Run: headless pygame with SDL's dummy video driver; simulated clock (each Clock.tick advances the game by its frame time, no real sleeping); random seed 0; keys injected as events and as key.get_pressed() state; mouse plan: one left click at the window centre at the start of phase 2, then a move to the lower-right quarter at the start of phase 3.
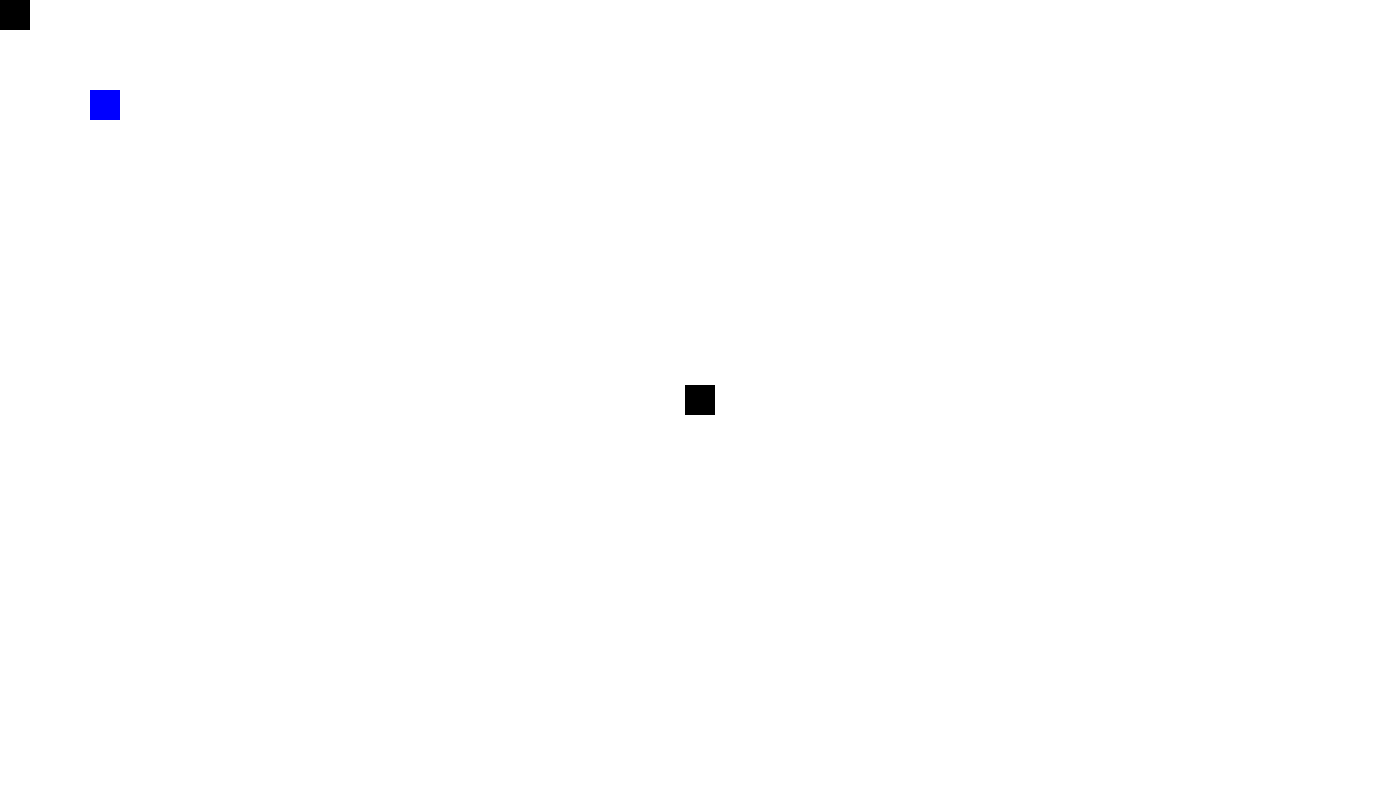
Frame 1 of 4 · flips 1–60 · no input
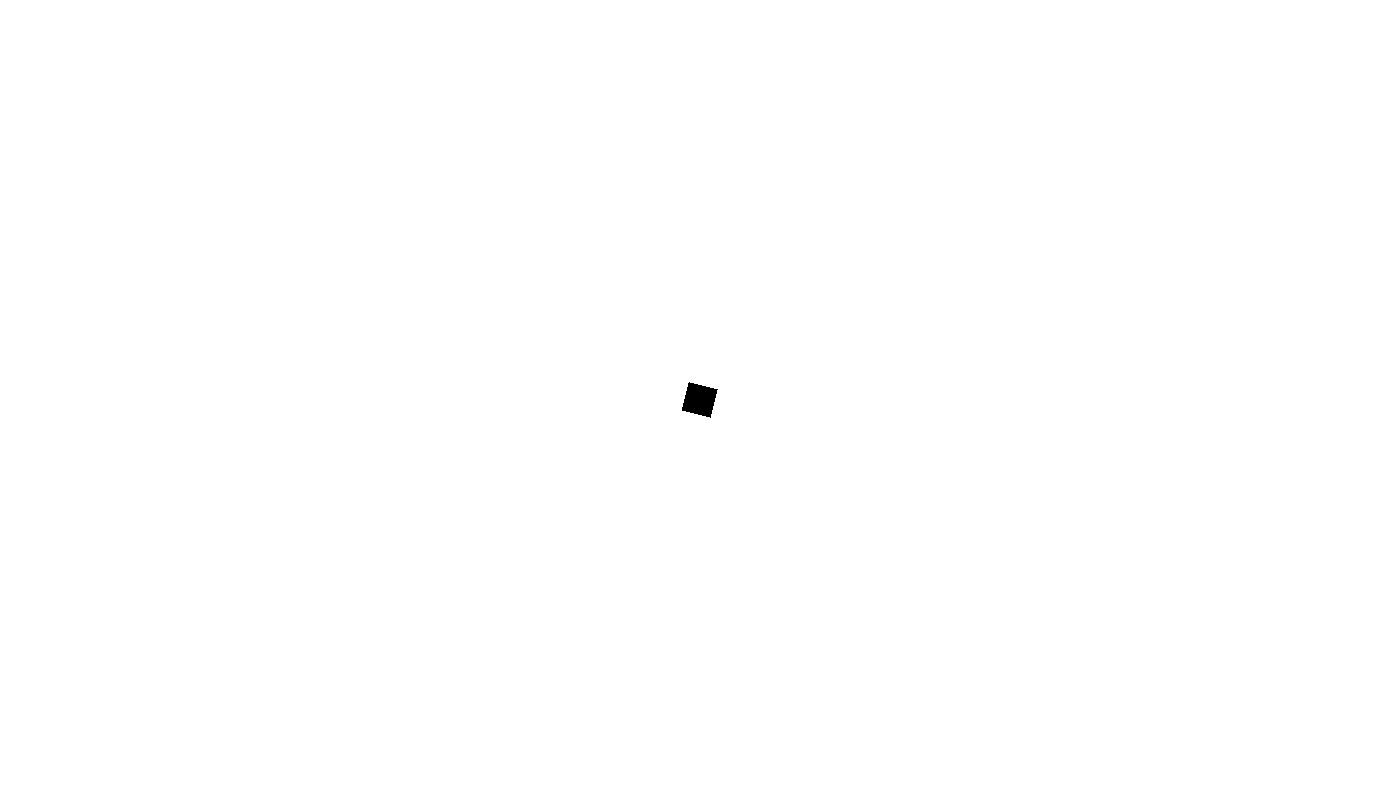
Frame 2 of 4 · flips 61–180 · clicked the window centre · tapped SPACE, RETURN · held RIGHT (→), D
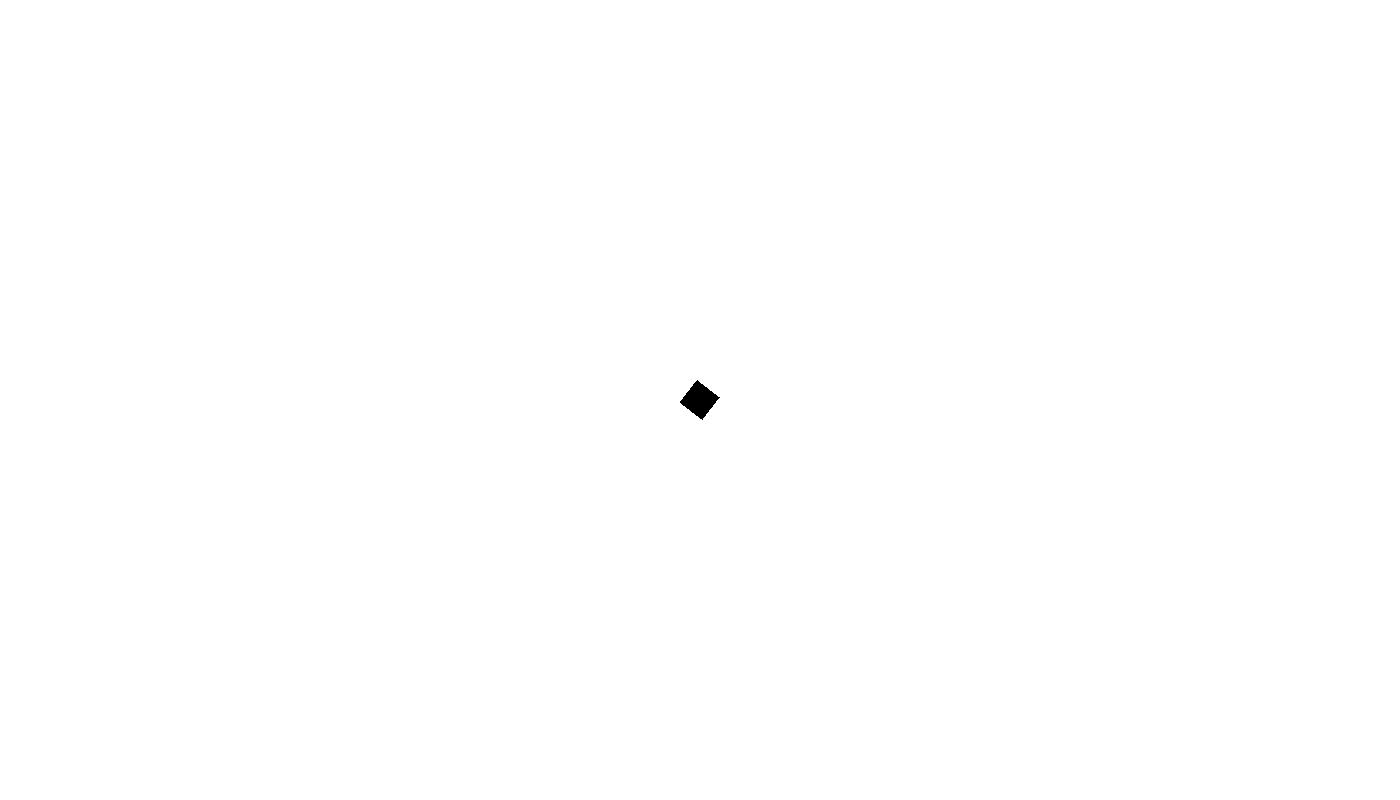
Frame 3 of 4 · flips 181–300 · moved the mouse to the lower-right quarter · held DOWN (↓), S
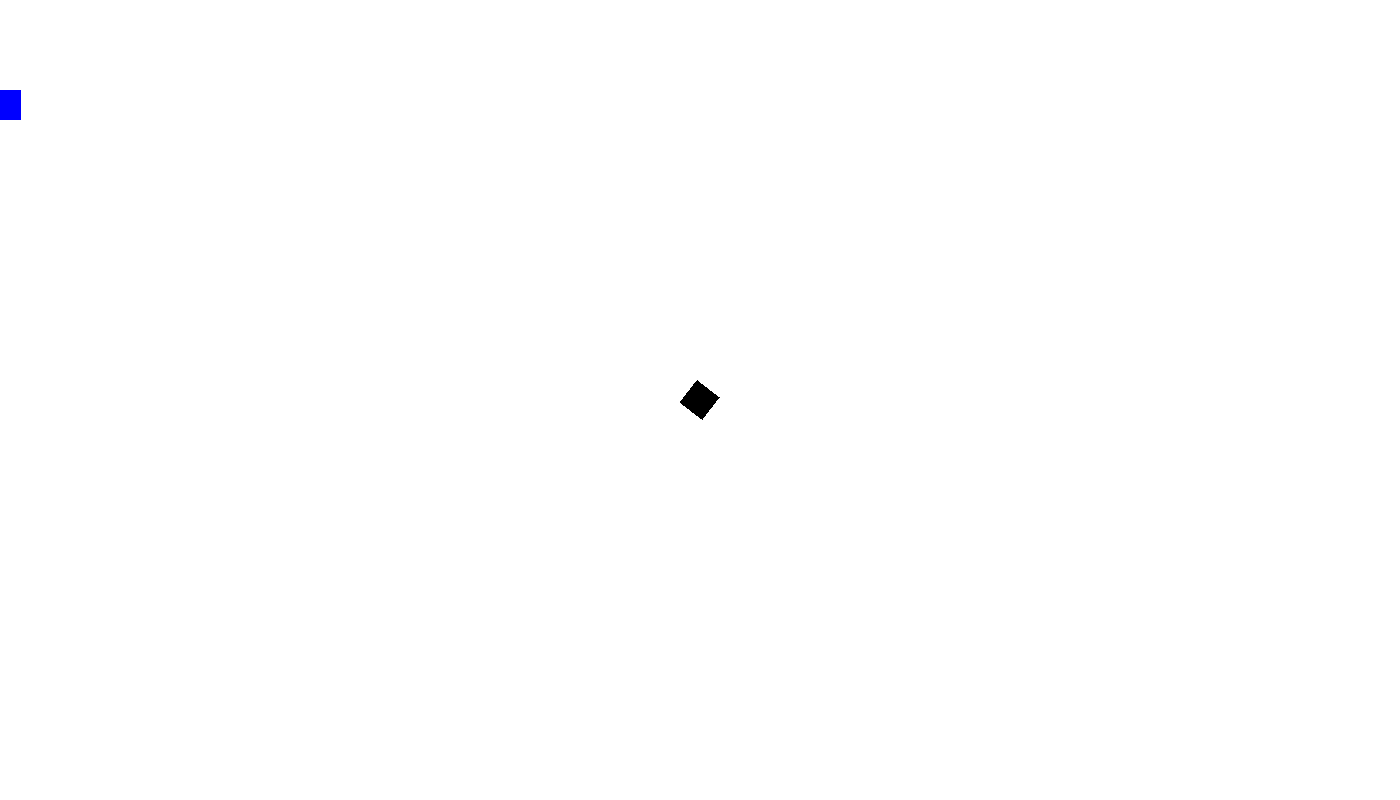
Frame 4 of 4 · flips 301–420 · held LEFT (←), A, UP (↑), W

The pygame program that drew these frames:

import sys
import pygame
import random
import math

screen_x = 1400
screen_y = 800
screen = pygame.display.set_mode((screen_x, screen_y))

pygame.mouse.set_visible(0)

width = 0

X = 0
Y = 0

Current_x = [X]
Current_y = [Y]

Pen_x = 0
Pen_y = 0

Yspeed = 0
Xspeed = 0
Spinspeed = 0

Wpressed = 0
Spressed = 0
Apressed = 0
Dpressed = 0

red = 0
green = 0
blue = 0

PenDown = 0

circle_radius = 20
circle_angle = 0
exit = 0
while exit == 0:
     for event in pygame.event.get():
             if event.type == pygame.QUIT:  # makes the program mortal
                 exit = 1
                 sys.exit()

             if event.type == pygame.KEYDOWN:
                 if event.key == pygame.K_s:
                     Yspeed = -5
                     Spinspeed = 1
                     Spressed = 1
                 if event.key == pygame.K_w:
                     Yspeed = 5
                     Spinspeed = -1
                     Wpressed = 1
                 if event.key == pygame.K_d:
                     Xspeed = -5
                     Spinspeed = 1
                     Dpressed = 1
                 if event.key == pygame.K_a:
                     Xspeed = 5
                     Spinspeed = -1
                     Apressed = 1
                 if event.key == pygame.K_SPACE:
                     PenDown = 1

             elif event.type == pygame.KEYUP:
                 if event.key == pygame.K_s:
                     Spressed = 0
                 if event.key == pygame.K_w:
                     Wpressed = 0
                 if event.key == pygame.K_d:
                     Dpressed = 0
                 if event.key == pygame.K_a:
                     Apressed = 0
                 if event.key == pygame.K_SPACE:
                     PenDown = 0

     A_x = circle_radius*math.cos(circle_angle + 0.25*math.pi) + screen_x/2
     A_y = circle_radius*math.sin(circle_angle + 0.25*math.pi) + screen_y/2
     B_x = circle_radius*math.cos(circle_angle + 0.75*math.pi) + screen_x/2
     B_y = circle_radius*math.sin(circle_angle + 0.75*math.pi) + screen_y/2
     C_x = circle_radius*math.cos(circle_angle + 1.75*math.pi) + screen_x/2
     C_y = circle_radius*math.sin(circle_angle + 1.75*math.pi) + screen_y/2
     D_x = circle_radius*math.cos(circle_angle + 1.25*math.pi) + screen_x/2
     D_y = circle_radius*math.sin(circle_angle + 1.25*math.pi) + screen_y/2

     midpoint_x = ((A_x + B_x + C_x + D_x)/4)
     midpoint_y = ((A_y + B_y + C_y + D_y)/4)

     mouse1 = pygame.mouse.get_pressed()[0]
     mouse2 = pygame.mouse.get_pressed()[2]
     mouse3 = pygame.mouse.get_pressed()[1]

     pygame.time.wait(10)

     Current_x.append(X*-1 + midpoint_x - 4)
     Current_y.append(Y + midpoint_y*-1 + 2)

     Y = Y + Yspeed
     X = X + Xspeed
     circle_angle = circle_angle + Spinspeed*0.2
     if Apressed == 0 and Dpressed == 0:
         Xspeed = Xspeed*0.95
     if Wpressed == 0 and Spressed == 0:
         Yspeed = Yspeed*0.95
     if Apressed == 0 and Dpressed == 0 and Wpressed == 0 and Spressed == 0:
         Spinspeed = Spinspeed*0.95



     pygame.draw.rect(screen, (0, 0, 0), (X, Y, 30, 30)) # black
     if midpoint_x >= (X + 0) and midpoint_x <= (X + 30) and midpoint_y >= (Y + 0) and midpoint_y <= (Y + 30):
         red = 0
         green = 0
         blue = 0
         width = 0

     pygame.draw.rect(screen, (0, 0, 255), (X + 90, Y + 90, 30, 30)) # blue
     if midpoint_x >= (X + 0 + 90) and midpoint_x <= (X + 30 + 90) and midpoint_y >= (Y + 0 + 90) and midpoint_y <= (Y + 30 + 90):
         red = 0
         green = 0
         blue = 255
         width = 0

     color = (red, green, blue)
     if PenDown == 1:
         Pen_x = Current_x[len(Current_x) - 1]
         Pen_y = Current_y[len(Current_y) - 1]

     pygame.draw.rect(screen, color, (Pen_x + X, Y - Pen_y, 10, 10))
     pygame.draw.polygon(screen, color, [(A_x, A_y), (B_x, B_y), (D_x, D_y), (C_x, C_y)], width)
     pygame.display.update()
     screen.fill((255, 255, 255))
